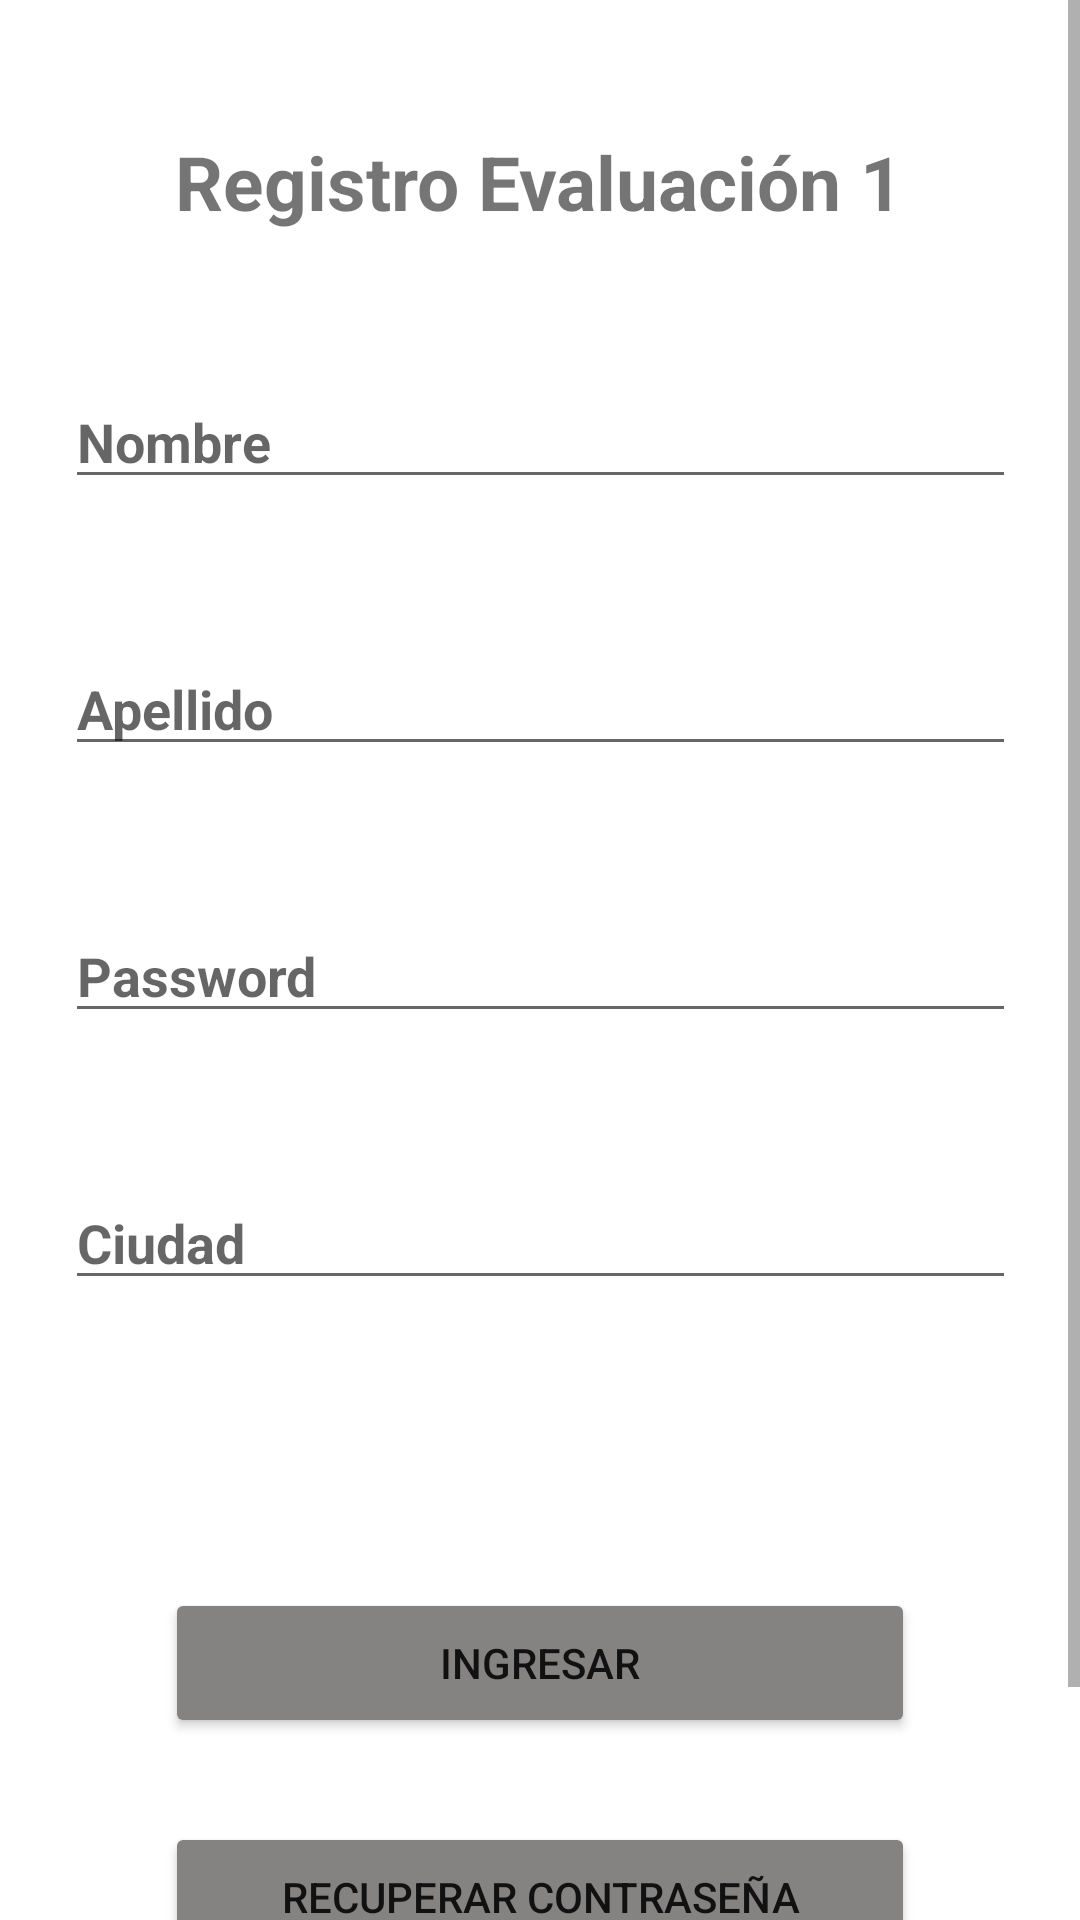

Layout XML and referenced resources for this Android screen:
<!-- AndroidManifest.xml: application theme Theme.EvaluacionSumativa1 -->
<!-- res/layout/activity_main.xml -->
<?xml version="1.0" encoding="utf-8"?>
<ScrollView
    xmlns:android="http://schemas.android.com/apk/res/android"
    xmlns:app="http://schemas.android.com/apk/res-auto"
    xmlns:tools="http://schemas.android.com/tools"
    android:layout_width="match_parent"
    android:layout_height="match_parent"
    tools:context=".MainActivity">

 <androidx.constraintlayout.widget.ConstraintLayout
        android:layout_width="match_parent"
        android:layout_height="match_parent">

    <TextView
        android:id="@+id/TextView1"
        android:layout_width="wrap_content"
        android:layout_height="wrap_content"
        android:text="@string/lbl_titulo1"
        android:textSize="25dp"
        android:textStyle="bold"
        app:layout_constraintBottom_toBottomOf="parent"
        app:layout_constraintEnd_toEndOf="parent"
        app:layout_constraintHorizontal_bias="0.498"
        app:layout_constraintStart_toStartOf="parent"
        app:layout_constraintTop_toTopOf="parent"
        app:layout_constraintVertical_bias="0.063" />

    <EditText
        android:id="@+id/editTexNombre"
        android:layout_width="317dp"
        android:layout_height="41dp"
        android:layout_marginStart="32dp"
        android:layout_marginTop="48dp"
        android:layout_marginEnd="32dp"
        android:layout_marginBottom="562dp"
        android:ems="10"
        android:inputType="textPersonName"
        android:hint="Nombre"
        android:textStyle="bold"
        app:layout_constraintBottom_toBottomOf="parent"
        app:layout_constraintEnd_toEndOf="parent"
        app:layout_constraintStart_toStartOf="parent"
        app:layout_constraintTop_toBottomOf="@+id/TextView1" />

    <EditText
        android:id="@+id/editTextApellido"
        android:layout_width="317dp"
        android:layout_height="41dp"
        android:layout_marginStart="32dp"
        android:layout_marginTop="48dp"
        android:layout_marginEnd="32dp"
        android:ems="10"
        android:inputType="textPersonName"
        android:hint="Apellido"
        android:textStyle="bold"
        app:layout_constraintEnd_toEndOf="parent"
        app:layout_constraintStart_toStartOf="parent"
        app:layout_constraintTop_toBottomOf="@+id/editTexNombre" />

    <EditText
        android:id="@+id/editTextPassword"
        android:layout_width="317dp"
        android:layout_height="41dp"
        android:layout_marginStart="32dp"
        android:layout_marginTop="48dp"
        android:layout_marginEnd="32dp"
        android:ems="10"
        android:inputType="textPassword"
        android:hint="Password"
        android:textStyle="bold"
        app:layout_constraintEnd_toEndOf="parent"
        app:layout_constraintStart_toStartOf="parent"
        app:layout_constraintTop_toBottomOf="@+id/editTextApellido" />

    <EditText
        android:id="@+id/editTextCiudad"
        android:layout_width="317dp"
        android:layout_height="41dp"
        android:layout_marginStart="32dp"
        android:layout_marginTop="48dp"
        android:layout_marginEnd="32dp"
        android:ems="10"
        android:inputType="textPersonName"
        android:hint="Ciudad"
        android:textStyle="bold"
        app:layout_constraintEnd_toEndOf="parent"
        app:layout_constraintStart_toStartOf="parent"
        app:layout_constraintTop_toBottomOf="@+id/editTextPassword" />

     <Button
         android:id="@+id/btn_ingresar"
         android:layout_width="250dp"
         android:layout_height="50dp"
         android:layout_marginStart="80dp"
         android:layout_marginTop="96dp"
         android:layout_marginEnd="80dp"
         android:backgroundTint="#858282"
         android:text="Ingresar"
         app:layout_constraintEnd_toEndOf="parent"
         app:layout_constraintStart_toStartOf="parent"
         app:layout_constraintTop_toBottomOf="@+id/editTextCiudad"
         tools:ignore="MissingConstraints" />

     <Button
         android:id="@+id/btn_resetContrasenia"
         android:layout_width="250dp"
         android:layout_height="50dp"
         android:layout_marginStart="80dp"
         android:layout_marginTop="28dp"
         android:layout_marginEnd="80dp"
         android:backgroundTint="#858282"
         android:text="Recuperar Contraseña"
         app:layout_constraintEnd_toEndOf="parent"
         app:layout_constraintStart_toStartOf="parent"
         app:layout_constraintTop_toBottomOf="@+id/btn_ingresar"
         tools:ignore="MissingConstraints" />


 </androidx.constraintlayout.widget.ConstraintLayout>
</ScrollView>
<!-- resources referenced by this layout -->
<resources>
  <string name="lbl_titulo1">Registro Evaluación 1</string>
  <style name="Theme.EvaluacionSumativa1" parent="Theme.MaterialComponents.DayNight.DarkActionBar">
          
          <item name="colorPrimary">@color/purple_500</item>
          <item name="colorPrimaryVariant">@color/purple_700</item>
          <item name="colorOnPrimary">@color/white</item>
          
          <item name="colorSecondary">@color/teal_200</item>
          <item name="colorSecondaryVariant">@color/teal_700</item>
          <item name="colorOnSecondary">@color/black</item>
          
          <item name="android:statusBarColor" tools:targetApi="l">?attr/colorPrimaryVariant</item>
          
      </style>
  <!-- not gathered from this repository: default colours our renderer supplied (Android Studio template values) -->
  <color name="purple_500">#FF6200EE</color>
  <color name="purple_700">#FF3700B3</color>
  <color name="teal_200">#FF03DAC5</color>
  <color name="teal_700">#FF018786</color>
  <color name="black">#FF000000</color>
  <color name="white">#FFFFFFFF</color>
</resources>
